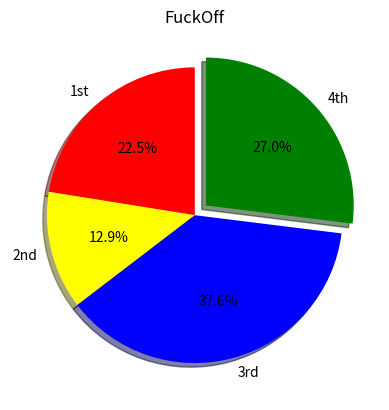

Reproduce this figure in Python.
import matplotlib.pyplot as plt
import numpy as np


categories = ["1st", "2nd", "3rd", "4th"]
percen = np.array([200, 115, 335, 240])

colors = ["Red", "yellow", "blue", "green"]

plt.pie(percen, labels = categories, 
        autopct = "%1.1f%%",
        colors = colors,
        explode = [0,0,0,0.1],
        shadow = True, 
        startangle=90)

plt.title("FuckOff")

plt.show()
